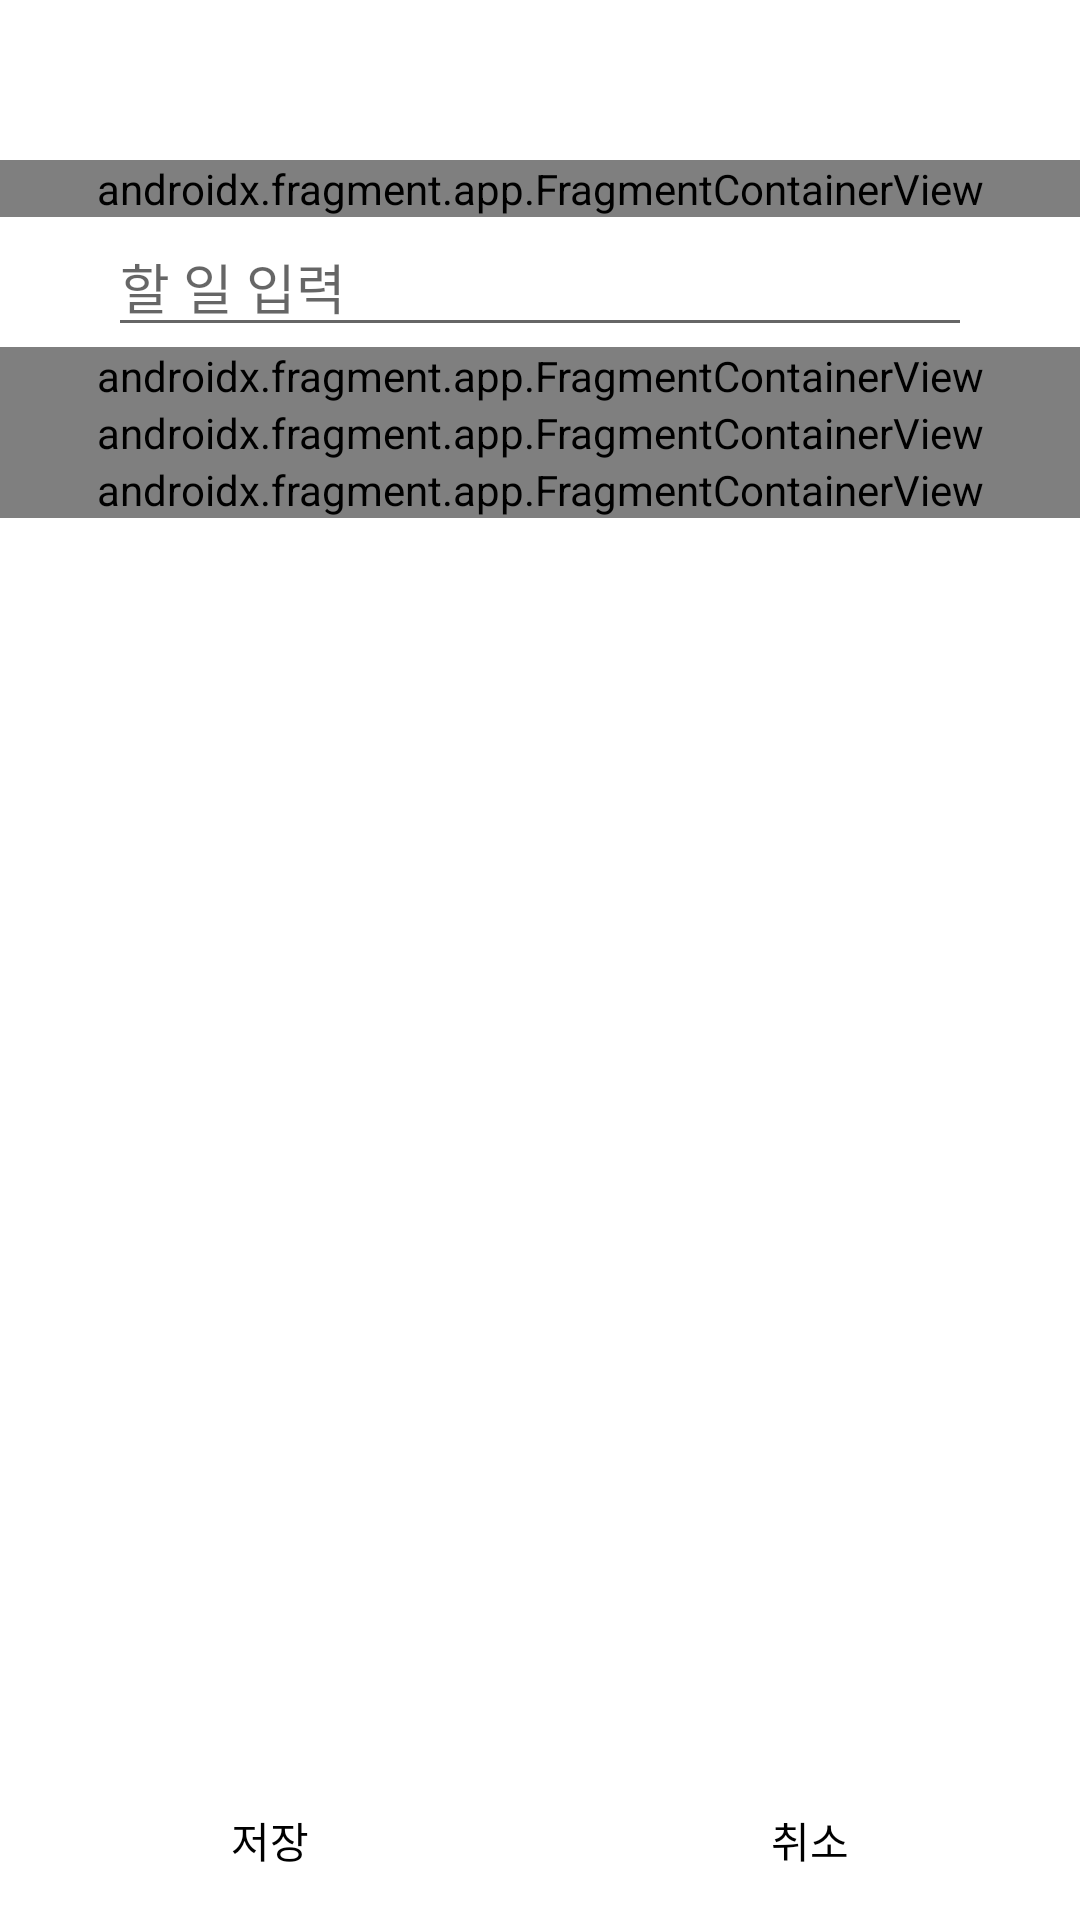

Android layout source for this screen:
<!-- AndroidManifest.xml: application theme Theme.Today_is -->
<!-- res/layout/activity_add_todo.xml -->
<?xml version="1.0" encoding="utf-8"?>
<LinearLayout xmlns:android="http://schemas.android.com/apk/res/android"
    xmlns:app="http://schemas.android.com/apk/res-auto"
    xmlns:tools="http://schemas.android.com/tools"
    android:layout_width="match_parent"
    android:layout_height="match_parent"
    tools:context=".add_todo"
    android:orientation="vertical"
    android:weightSum="12">

    <LinearLayout
        android:layout_width="match_parent"
        android:layout_height="0dp"
        android:layout_weight="1">
    </LinearLayout>

    <ScrollView
        android:layout_width="match_parent"
        android:layout_height="0dp"
        android:layout_weight="10">
        <LinearLayout
            android:layout_width="match_parent"
            android:layout_height="match_parent"
            android:orientation="vertical"
            android:gravity="top">
            <LinearLayout
                android:layout_width="match_parent"
                android:layout_height="wrap_content">
                <androidx.fragment.app.FragmentContainerView
                    android:id="@+id/main_group_choice_fragment"
                    android:layout_width="0dp"
                    android:layout_height="wrap_content"
                    android:layout_weight="8"
                    android:name="org.ksj.today_is.main_group_choice_fragment"/>
            </LinearLayout>

            <LinearLayout
                android:layout_width="match_parent"
                android:layout_height="wrap_content"
                android:layout_weight="10">
                <LinearLayout
                    android:layout_width="0dp"
                    android:layout_height="match_parent"
                    android:layout_weight="1"/>
                    <EditText
                        android:id="@+id/todo_editText"
                        android:layout_width="0dp"
                        android:layout_height="wrap_content"
                        android:layout_weight="8"
                        android:hint="할 일 입력"/>
                <LinearLayout
                    android:layout_width="0dp"
                    android:layout_height="match_parent"
                    android:layout_weight="1"/>
            </LinearLayout>

            <LinearLayout
                android:layout_width="match_parent"
                android:layout_height="wrap_content">
                <androidx.fragment.app.FragmentContainerView
                    android:id="@+id/main_start_time_fragment"
                    android:layout_width="match_parent"
                    android:layout_height="wrap_content"
                    android:name="org.ksj.today_is.main_start_time_fragment"/>
            </LinearLayout>

            <LinearLayout
                android:layout_width="match_parent"
                android:layout_height="wrap_content">
                <androidx.fragment.app.FragmentContainerView
                    android:id="@+id/main_time_fragment"
                    android:layout_width="match_parent"
                    android:layout_height="wrap_content"
                    android:name="org.ksj.today_is.main_time_fragment"/>
            </LinearLayout>

            <LinearLayout
                android:layout_width="match_parent"
                android:layout_height="wrap_content">
                <androidx.fragment.app.FragmentContainerView
                    android:id="@+id/main_place_fragment"
                    android:layout_width="0dp"
                    android:layout_height="match_parent"
                    android:layout_weight="8"
                    android:name="org.ksj.today_is.main_place_fragment"/>
            </LinearLayout>

        </LinearLayout>
    </ScrollView>

    <LinearLayout
        android:layout_width="match_parent"
        android:layout_height="0dp"
        android:layout_weight="1"
        android:weightSum="2">
        <LinearLayout
            android:layout_width="0dp"
            android:layout_height="match_parent"
            android:layout_weight="1"
            android:gravity="center">
            <Button
                android:id="@+id/save_button"
                android:layout_width="wrap_content"
                android:layout_height="wrap_content"
                android:text="저장"
                android:textColor="@color/black"
                android:background="#00FF0000"/>
        </LinearLayout>
        <LinearLayout
            android:layout_width="0dp"
            android:layout_height="match_parent"
            android:layout_weight="1"
            android:gravity="center">
            <Button
                android:id="@+id/cancel_button"
                android:layout_width="wrap_content"
                android:layout_height="wrap_content"
                android:text="취소"
                android:textColor="@color/black"
                android:background="#00FF0000"/>
        </LinearLayout>
    </LinearLayout>

</LinearLayout>
<!-- resources referenced by this layout -->
<resources>
  <style name="Theme.Today_is" parent="Theme.MaterialComponents.DayNight.DarkActionBar">
          
          <item name="colorPrimary">#D8D8D8</item> 
          <item name="colorPrimaryVariant">@color/purple_700</item> 
          <item name="colorOnPrimary">@color/white</item>
          
          <item name="colorSecondary">@color/teal_200</item>
          <item name="colorSecondaryVariant">@color/teal_700</item>
          <item name="colorOnSecondary">@color/black</item>
          
          <item name="android:statusBarColor" tools:targetApi="l">?attr/colorPrimaryVariant</item>
          
  
          <item name="windowActionBar">false</item> 
          <item name="windowNoTitle">true</item> 
      </style>
  <!-- not gathered from this repository: default colours our renderer supplied (Android Studio template values) -->
  <color name="purple_700">#FF3700B3</color>
  <color name="teal_200">#FF03DAC5</color>
  <color name="teal_700">#FF018786</color>
  <color name="black">#FF000000</color>
  <color name="white">#FFFFFFFF</color>
</resources>
